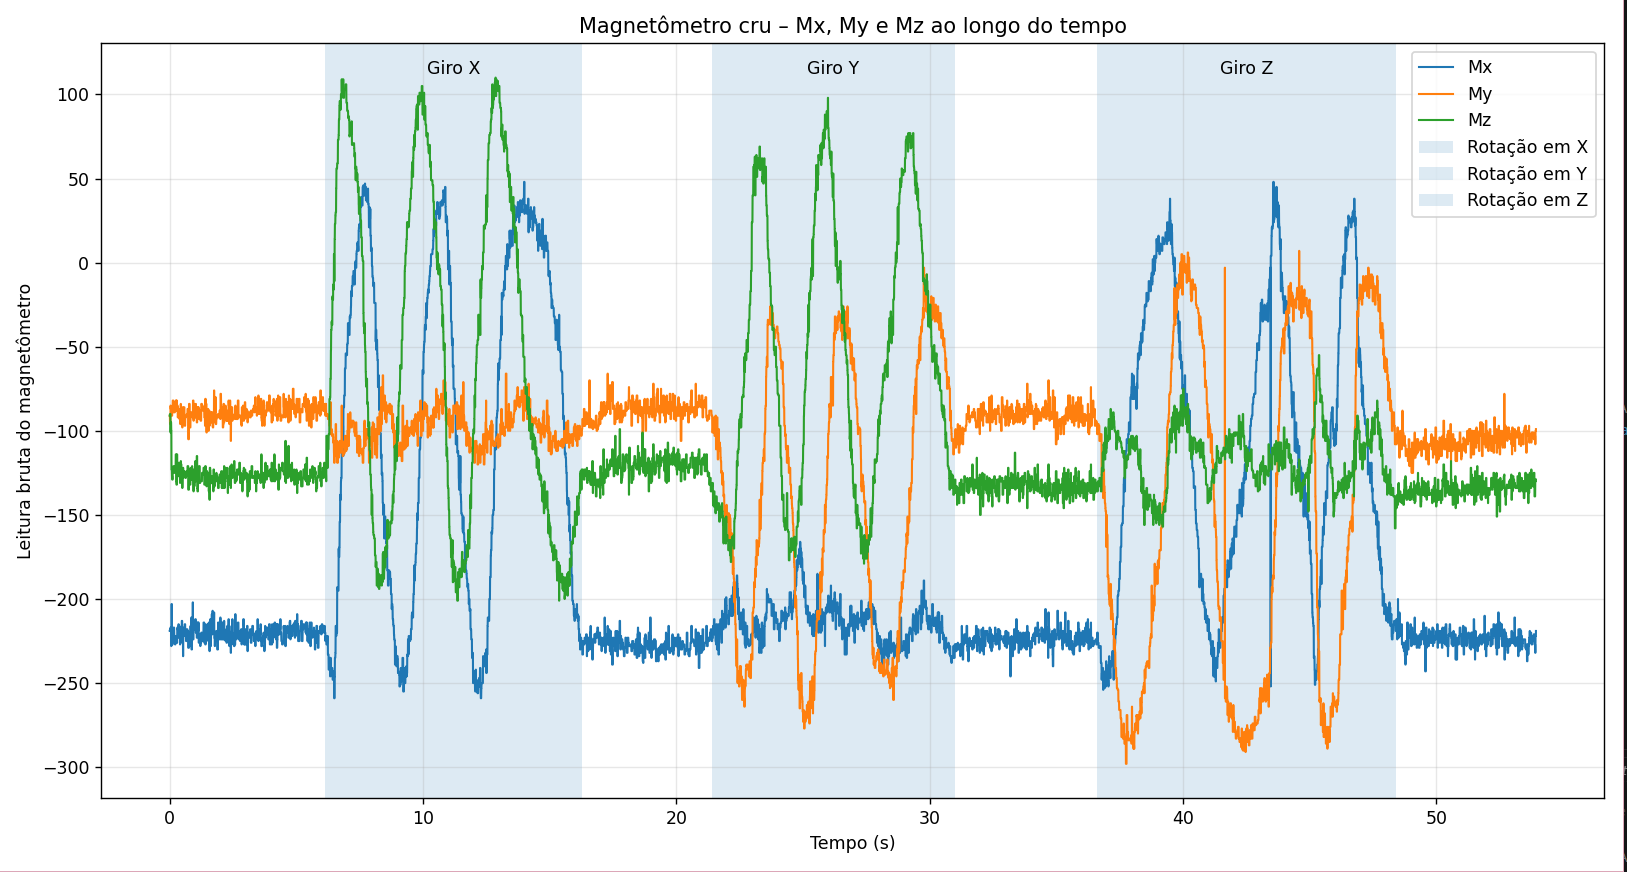

The table this chart was drawn from, first rows:
index, timestamp, ax, ay, az, gx, gy, gz, mx, my, mz
0, 2, -42, 153, 3726, 43, 39, 28, -219, -91, -91
1, 4, -38, 126, 3701, 40, 32, 21, -219, -91, -91
2, 6, -49, 141, 3706, 47, 35, 20, -219, -91, -91
3, 8, -56, 136, 3737, 45, 28, 20, -218, -96, -90
4, 10, -47, 156, 3740, 43, 24, 15, -218, -96, -90
5, 12, -59, 122, 3706, 43, 18, 15, -218, -96, -90
6, 14, -63, 132, 3706, 51, 16, 9, -218, -96, -90
7, 16, -62, 118, 3716, 45, 18, 6, -218, -96, -90
8, 18, -56, 131, 3711, 55, 16, 2, -218, -96, -90
9, 20, -54, 127, 3692, 59, 16, 2, -218, -96, -90
10, 22, -71, 110, 3686, 67, 9, -1, -218, -96, -90
11, 24, -76, 96, 3686, 77, 13, -3, -218, -96, -90
12, 26, -65, 91, 3714, 88, 13, -2, -218, -96, -90
13, 28, -71, 108, 3697, 96, 6, -4, -217, -85, -101
14, 30, -56, 105, 3728, 105, 11, -4, -217, -85, -101
15, 32, -64, 112, 3717, 116, 10, -5, -217, -85, -101
16, 34, -66, 92, 3719, 120, 9, -5, -217, -85, -101
17, 36, -77, 99, 3715, 117, 8, -10, -219, -87, -101
18, 38, -74, 88, 3719, 116, 13, -7, -219, -87, -95
19, 40, -77, 106, 3717, 115, 10, -8, -219, -87, -95
20, 42, -70, 96, 3708, 111, 9, -8, -219, -87, -95
21, 44, -74, 91, 3732, 102, 5, -3, -219, -87, -95
22, 46, -86, 77, 3727, 93, 7, -4, -219, -87, -95
23, 48, -77, 93, 3757, 84, 5, -1, -219, -87, -95
24, 50, -63, 86, 3731, 80, 8, 0, -219, -87, -95
25, 52, -81, 93, 3723, 71, 6, 1, -219, -87, -95
26, 54, -80, 68, 3726, 71, 1, 1, -219, -87, -95
27, 56, -81, 87, 3733, 75, 3, 6, -228, -86, -100
28, 58, -69, 75, 3735, 80, 2, 7, -228, -86, -100
29, 60, -72, 81, 3721, 84, 3, 11, -228, -86, -100
30, 62, -75, 92, 3732, 96, -2, 14, -228, -86, -100
31, 64, -81, 93, 3720, 103, -3, 10, -228, -86, -100
32, 66, -66, 112, 3764, 101, 6, 14, -203, -89, -123
33, 68, -66, 111, 3753, 106, 6, 14, -203, -89, -123
34, 70, -67, 114, 3702, 109, 6, 11, -203, -89, -123
35, 72, -81, 123, 3737, 104, 10, 16, -203, -89, -123
36, 74, -65, 129, 3716, 104, 9, 14, -203, -89, -123
37, 76, -65, 122, 3730, 97, 16, 10, -203, -89, -123
38, 78, -71, 135, 3700, 92, 17, 10, -203, -89, -123
39, 80, -81, 127, 3725, 86, 18, 8, -203, -89, -123
40, 82, -83, 136, 3717, 78, 20, 5, -203, -89, -123
41, 84, -80, 132, 3731, 74, 20, 7, -203, -89, -123
42, 86, -85, 131, 3707, 71, 16, -2, -221, -91, -127
43, 88, -87, 137, 3712, 74, 12, -4, -221, -91, -127
44, 90, -95, 133, 3712, 66, 16, -6, -221, -91, -127
45, 92, -100, 126, 3727, 67, 11, -8, -221, -91, -127
46, 94, -90, 120, 3685, 66, 5, -9, -221, -91, -127
47, 96, -105, 126, 3690, 67, 3, -11, -227, -87, -129
48, 98, -108, 108, 3692, 62, 6, -13, -227, -87, -129
49, 100, -120, 124, 3690, 68, -1, -12, -227, -87, -129
50, 102, -117, 119, 3699, 60, -2, -12, -227, -87, -129
51, 104, -126, 106, 3708, 65, -4, -12, -227, -87, -129
52, 106, -127, 102, 3685, 53, -1, -15, -227, -87, -129
53, 108, -123, 87, 3678, 54, -4, -11, -227, -87, -129
54, 110, -122, 98, 3704, 48, -11, -8, -227, -87, -129
55, 112, -133, 86, 3689, 39, -7, -5, -227, -87, -129
56, 114, -127, 77, 3704, 37, -2, -6, -227, -87, -129
57, 116, -131, 96, 3719, 34, -14, -8, -222, -82, -122
58, 118, -136, 80, 3698, 30, -16, -2, -222, -82, -122
59, 120, -146, 85, 3736, 28, -17, -2, -222, -82, -122
... 26,910 more rows
